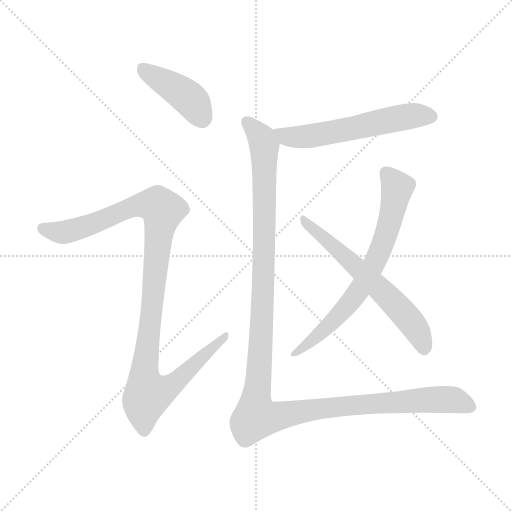
t = 0.00 s
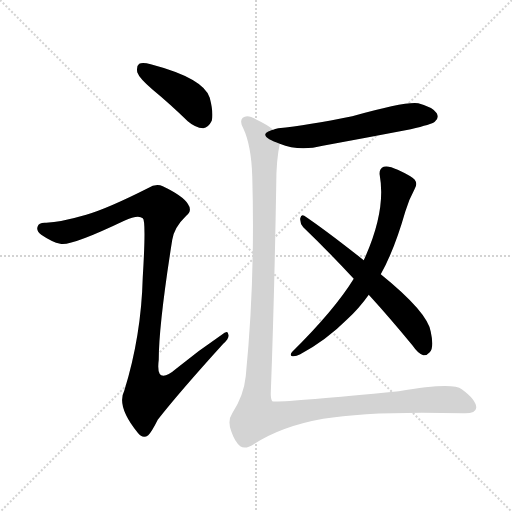
t = 3.99 s
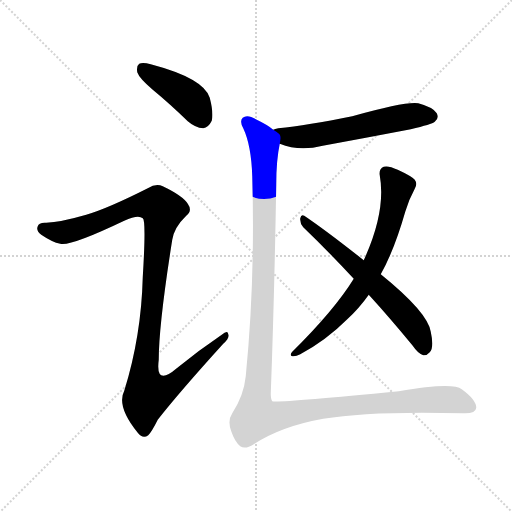
t = 4.18 s
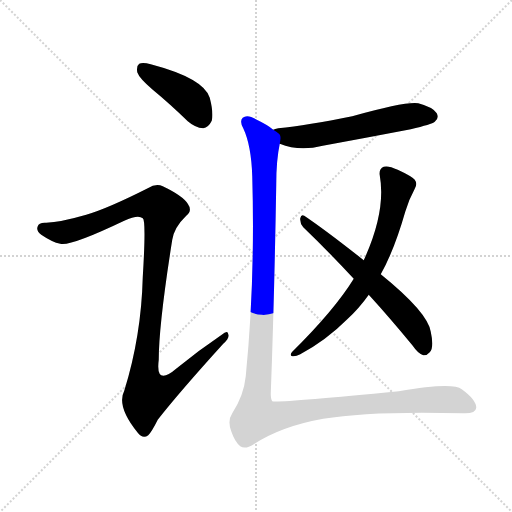
t = 4.37 s
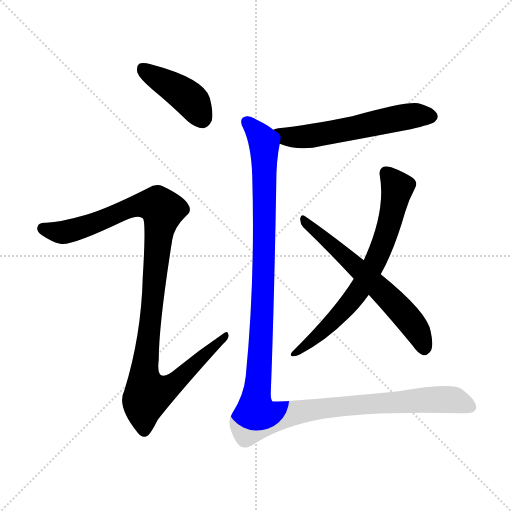
t = 4.56 s
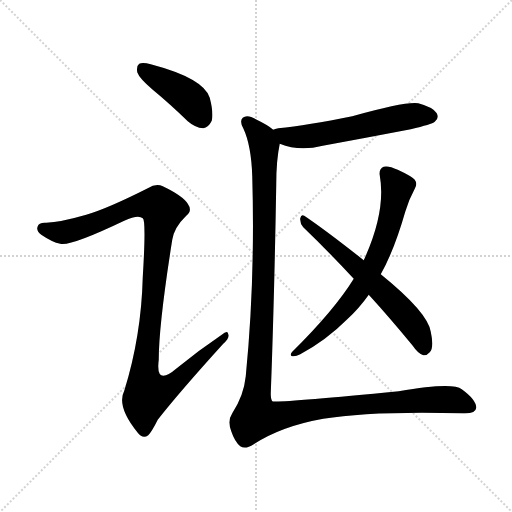
t = 5.29 s

The animated SVG that drew these frames (rendered in a browser with its animation timeline set to each time). Animation: 6 CSS @keyframes rules; one cycle of 5.29 s.

<svg version="1.1" viewBox="0 0 1024 1024" xmlns="http://www.w3.org/2000/svg">
  <g stroke="lightgray" stroke-dasharray="1,1" stroke-width="1" transform="scale(4, 4)">
    <line x1="0" y1="0" x2="256" y2="256"></line>
    <line x1="256" y1="0" x2="0" y2="256"></line>
    <line x1="128" y1="0" x2="128" y2="256"></line>
    <line x1="0" y1="128" x2="256" y2="128"></line>
  </g>
<g transform="scale(1, -1) translate(0, -900)">
   <style type="text/css">
    @keyframes keyframes0 {
      from {
       stroke: blue;
       stroke-dashoffset: 418;
       stroke-width: 128;
       }
       58% {
       animation-timing-function: step-end;
       stroke: blue;
       stroke-dashoffset: 0;
       stroke-width: 128;
       }
       to {
       stroke: black;
       stroke-width: 1024;
       }
       }
       #make-me-a-hanzi-animation-0 {
         animation: keyframes0 0.590169s both;
         animation-delay: 0.000000s;
         animation-timing-function: linear;
       }
    @keyframes keyframes1 {
      from {
       stroke: blue;
       stroke-dashoffset: 1074;
       stroke-width: 128;
       }
       78% {
       animation-timing-function: step-end;
       stroke: blue;
       stroke-dashoffset: 0;
       stroke-width: 128;
       }
       to {
       stroke: black;
       stroke-width: 1024;
       }
       }
       #make-me-a-hanzi-animation-1 {
         animation: keyframes1 1.124023s both;
         animation-delay: 0.590169s;
         animation-timing-function: linear;
       }
    @keyframes keyframes2 {
      from {
       stroke: blue;
       stroke-dashoffset: 571;
       stroke-width: 128;
       }
       65% {
       animation-timing-function: step-end;
       stroke: blue;
       stroke-dashoffset: 0;
       stroke-width: 128;
       }
       to {
       stroke: black;
       stroke-width: 1024;
       }
       }
       #make-me-a-hanzi-animation-2 {
         animation: keyframes2 0.714681s both;
         animation-delay: 1.714193s;
         animation-timing-function: linear;
       }
    @keyframes keyframes3 {
      from {
       stroke: blue;
       stroke-dashoffset: 696;
       stroke-width: 128;
       }
       69% {
       animation-timing-function: step-end;
       stroke: blue;
       stroke-dashoffset: 0;
       stroke-width: 128;
       }
       to {
       stroke: black;
       stroke-width: 1024;
       }
       }
       #make-me-a-hanzi-animation-3 {
         animation: keyframes3 0.816406s both;
         animation-delay: 2.428874s;
         animation-timing-function: linear;
       }
    @keyframes keyframes4 {
      from {
       stroke: blue;
       stroke-dashoffset: 610;
       stroke-width: 128;
       }
       67% {
       animation-timing-function: step-end;
       stroke: blue;
       stroke-dashoffset: 0;
       stroke-width: 128;
       }
       to {
       stroke: black;
       stroke-width: 1024;
       }
       }
       #make-me-a-hanzi-animation-4 {
         animation: keyframes4 0.746419s both;
         animation-delay: 3.245280s;
         animation-timing-function: linear;
       }
    @keyframes keyframes5 {
      from {
       stroke: blue;
       stroke-dashoffset: 1292;
       stroke-width: 128;
       }
       81% {
       animation-timing-function: step-end;
       stroke: blue;
       stroke-dashoffset: 0;
       stroke-width: 128;
       }
       to {
       stroke: black;
       stroke-width: 1024;
       }
       }
       #make-me-a-hanzi-animation-5 {
         animation: keyframes5 1.301432s both;
         animation-delay: 3.991699s;
         animation-timing-function: linear;
       }
</style>
<path d="M 305.5 720.5 Q 339.5 692.5 375.5 657.5 Q 390.5 644.5 406.5 643.5 Q 416.5 644.5 423.5 658.5 Q 427.5 673.5 419.5 704.5 Q 407.5 743.5 301.5 771.5 Q 285.5 775.5 278.5 772.5 Q 272.5 768.5 274.5 755.5 Q 278.5 743.5 305.5 720.5 Z" fill="lightgray"></path> 
<path d="M 172.5 470.5 Q 120.5 455.5 92.5 454.5 Q 77.5 455.5 75.5 447.5 Q 71.5 438.5 82.5 430.5 Q 104.5 415.5 120.5 412.5 Q 139.5 406.5 248.5 458.5 Q 276.5 471.5 285.5 463.5 Q 292.5 459.5 285.5 345.5 Q 282.5 227.5 248.5 118.5 Q 232.5 87.5 275.5 34.5 Q 285.5 21.5 296.5 29.5 Q 303.5 36.5 315.5 60.5 Q 358.5 115.5 446.5 212.5 Q 459.5 224.5 456.5 231.5 Q 455.5 240.5 443.5 230.5 Q 397.5 199.5 353.5 163.5 Q 310.5 126.5 317.5 180.5 Q 317.5 250.5 344.5 420.5 Q 348.5 445.5 372.5 468.5 Q 385.5 478.5 375.5 492.5 Q 365.5 508.5 325.5 527.5 Q 312.5 534.5 295.5 523.5 Q 216.5 483.5 172.5 470.5 Z" fill="lightgray"></path> 
<path d="M 559.5 612.5 Q 598.5 596.5 645.5 608.5 Q 732.5 624.5 821.5 641.5 Q 863.5 651.5 869.5 656.5 Q 878.5 663.5 873.5 673.5 Q 866.5 685.5 836.5 693.5 Q 811.5 697.5 704.5 667.5 Q 614.5 649.5 556.5 643.5 Q 549.5 642.5 546.5 640.5 C 517.5 632.5 531.5 622.5 559.5 612.5 Z" fill="lightgray"></path> 
<path d="M 761.5 351.5 Q 788.5 399.5 810.5 476.5 Q 817.5 500.5 829.5 522.5 Q 835.5 532.5 829.5 540.5 Q 823.5 547.5 795.5 560.5 Q 776.5 569.5 767.5 566.5 Q 757.5 562.5 759.5 549.5 Q 772.5 477.5 727.5 379.5 L 707.5 342.5 Q 668.5 279.5 584.5 196.5 Q 578.5 189.5 584.5 187.5 Q 591.5 186.5 600.5 191.5 Q 652.5 219.5 694.5 261.5 Q 718.5 283.5 737.5 310.5 L 761.5 351.5 Z" fill="lightgray"></path> 
<path d="M 737.5 310.5 Q 779.5 264.5 825.5 208.5 Q 835.5 193.5 846.5 189.5 Q 853.5 188.5 859.5 195.5 Q 868.5 204.5 861.5 236.5 Q 855.5 275.5 761.5 351.5 L 727.5 379.5 Q 651.5 439.5 608.5 468.5 Q 602.5 472.5 600.5 463.5 Q 599.5 453.5 606.5 445.5 Q 654.5 399.5 707.5 342.5 L 737.5 310.5 Z" fill="lightgray"></path> 
<path d="M 546.5 640.5 Q 536.5 649.5 513.5 660.5 Q 494.5 672.5 485.5 664.5 Q 478.5 657.5 486.5 643.5 Q 502.5 609.5 504.5 547.5 Q 510.5 339.5 491.5 147.5 Q 487.5 108.5 464.5 73.5 Q 454.5 58.5 462.5 37.5 Q 469.5 16.5 480.5 7.5 Q 490.5 0.5 507.5 11.5 Q 562.5 47.5 646.5 62.5 Q 742.5 78.5 926.5 73.5 Q 951.5 72.5 952.5 84.5 Q 952.5 100.5 923.5 121.5 Q 905.5 136.5 797.5 117.5 Q 550.5 93.5 544.5 97.5 Q 541.5 101.5 541.5 112.5 Q 548.5 296.5 552.5 531.5 Q 552.5 579.5 559.5 612.5 C 562.5 630.5 562.5 630.5 546.5 640.5 Z" fill="lightgray"></path> 
      <clipPath id="make-me-a-hanzi-clip-0">
      <path d="M 305.5 720.5 Q 339.5 692.5 375.5 657.5 Q 390.5 644.5 406.5 643.5 Q 416.5 644.5 423.5 658.5 Q 427.5 673.5 419.5 704.5 Q 407.5 743.5 301.5 771.5 Q 285.5 775.5 278.5 772.5 Q 272.5 768.5 274.5 755.5 Q 278.5 743.5 305.5 720.5 Z" fill="lightgray"></path>
      </clipPath>
      <path clip-path="url(#make-me-a-hanzi-clip-0)" d="M 284.5 764.5 L 375.5 705.5 L 404.5 660.5 " fill="none" id="make-me-a-hanzi-animation-0" stroke-dasharray="290 580" stroke-linecap="round"></path>

      <clipPath id="make-me-a-hanzi-clip-1">
      <path d="M 172.5 470.5 Q 120.5 455.5 92.5 454.5 Q 77.5 455.5 75.5 447.5 Q 71.5 438.5 82.5 430.5 Q 104.5 415.5 120.5 412.5 Q 139.5 406.5 248.5 458.5 Q 276.5 471.5 285.5 463.5 Q 292.5 459.5 285.5 345.5 Q 282.5 227.5 248.5 118.5 Q 232.5 87.5 275.5 34.5 Q 285.5 21.5 296.5 29.5 Q 303.5 36.5 315.5 60.5 Q 358.5 115.5 446.5 212.5 Q 459.5 224.5 456.5 231.5 Q 455.5 240.5 443.5 230.5 Q 397.5 199.5 353.5 163.5 Q 310.5 126.5 317.5 180.5 Q 317.5 250.5 344.5 420.5 Q 348.5 445.5 372.5 468.5 Q 385.5 478.5 375.5 492.5 Q 365.5 508.5 325.5 527.5 Q 312.5 534.5 295.5 523.5 Q 216.5 483.5 172.5 470.5 Z" fill="lightgray"></path>
      </clipPath>
      <path clip-path="url(#make-me-a-hanzi-clip-1)" d="M 86.5 442.5 L 121.5 435.5 L 142.5 438.5 L 280.5 490.5 L 316.5 488.5 L 325.5 479.5 L 290.5 179.5 L 288.5 147.5 L 297.5 112.5 L 343.5 129.5 L 450.5 228.5 " fill="none" id="make-me-a-hanzi-animation-1" stroke-dasharray="946 1892" stroke-linecap="round"></path>

      <clipPath id="make-me-a-hanzi-clip-2">
      <path d="M 559.5 612.5 Q 598.5 596.5 645.5 608.5 Q 732.5 624.5 821.5 641.5 Q 863.5 651.5 869.5 656.5 Q 878.5 663.5 873.5 673.5 Q 866.5 685.5 836.5 693.5 Q 811.5 697.5 704.5 667.5 Q 614.5 649.5 556.5 643.5 Q 549.5 642.5 546.5 640.5 C 517.5 632.5 531.5 622.5 559.5 612.5 Z" fill="lightgray"></path>
      </clipPath>
      <path clip-path="url(#make-me-a-hanzi-clip-2)" d="M 553.5 635.5 L 571.5 626.5 L 595.5 625.5 L 818.5 667.5 L 862.5 667.5 " fill="none" id="make-me-a-hanzi-animation-2" stroke-dasharray="443 886" stroke-linecap="round"></path>

      <clipPath id="make-me-a-hanzi-clip-3">
      <path d="M 761.5 351.5 Q 788.5 399.5 810.5 476.5 Q 817.5 500.5 829.5 522.5 Q 835.5 532.5 829.5 540.5 Q 823.5 547.5 795.5 560.5 Q 776.5 569.5 767.5 566.5 Q 757.5 562.5 759.5 549.5 Q 772.5 477.5 727.5 379.5 L 707.5 342.5 Q 668.5 279.5 584.5 196.5 Q 578.5 189.5 584.5 187.5 Q 591.5 186.5 600.5 191.5 Q 652.5 219.5 694.5 261.5 Q 718.5 283.5 737.5 310.5 L 761.5 351.5 Z" fill="lightgray"></path>
      </clipPath>
      <path clip-path="url(#make-me-a-hanzi-clip-3)" d="M 772.5 553.5 L 794.5 525.5 L 776.5 443.5 L 739.5 355.5 L 686.5 279.5 L 647.5 238.5 L 587.5 192.5 " fill="none" id="make-me-a-hanzi-animation-3" stroke-dasharray="568 1136" stroke-linecap="round"></path>

      <clipPath id="make-me-a-hanzi-clip-4">
      <path d="M 737.5 310.5 Q 779.5 264.5 825.5 208.5 Q 835.5 193.5 846.5 189.5 Q 853.5 188.5 859.5 195.5 Q 868.5 204.5 861.5 236.5 Q 855.5 275.5 761.5 351.5 L 727.5 379.5 Q 651.5 439.5 608.5 468.5 Q 602.5 472.5 600.5 463.5 Q 599.5 453.5 606.5 445.5 Q 654.5 399.5 707.5 342.5 L 737.5 310.5 Z" fill="lightgray"></path>
      </clipPath>
      <path clip-path="url(#make-me-a-hanzi-clip-4)" d="M 608.5 459.5 L 785.5 297.5 L 836.5 234.5 L 847.5 203.5 " fill="none" id="make-me-a-hanzi-animation-4" stroke-dasharray="482 964" stroke-linecap="round"></path>

      <clipPath id="make-me-a-hanzi-clip-5">
      <path d="M 546.5 640.5 Q 536.5 649.5 513.5 660.5 Q 494.5 672.5 485.5 664.5 Q 478.5 657.5 486.5 643.5 Q 502.5 609.5 504.5 547.5 Q 510.5 339.5 491.5 147.5 Q 487.5 108.5 464.5 73.5 Q 454.5 58.5 462.5 37.5 Q 469.5 16.5 480.5 7.5 Q 490.5 0.5 507.5 11.5 Q 562.5 47.5 646.5 62.5 Q 742.5 78.5 926.5 73.5 Q 951.5 72.5 952.5 84.5 Q 952.5 100.5 923.5 121.5 Q 905.5 136.5 797.5 117.5 Q 550.5 93.5 544.5 97.5 Q 541.5 101.5 541.5 112.5 Q 548.5 296.5 552.5 531.5 Q 552.5 579.5 559.5 612.5 C 562.5 630.5 562.5 630.5 546.5 640.5 Z" fill="lightgray"></path>
      </clipPath>
      <path clip-path="url(#make-me-a-hanzi-clip-5)" d="M 493.5 656.5 L 524.5 621.5 L 528.5 598.5 L 527.5 341.5 L 512.5 66.5 L 537.5 64.5 L 679.5 88.5 L 813.5 99.5 L 908.5 100.5 L 940.5 87.5 " fill="none" id="make-me-a-hanzi-animation-5" stroke-dasharray="1164 2328" stroke-linecap="round"></path>

</g>
</svg>
